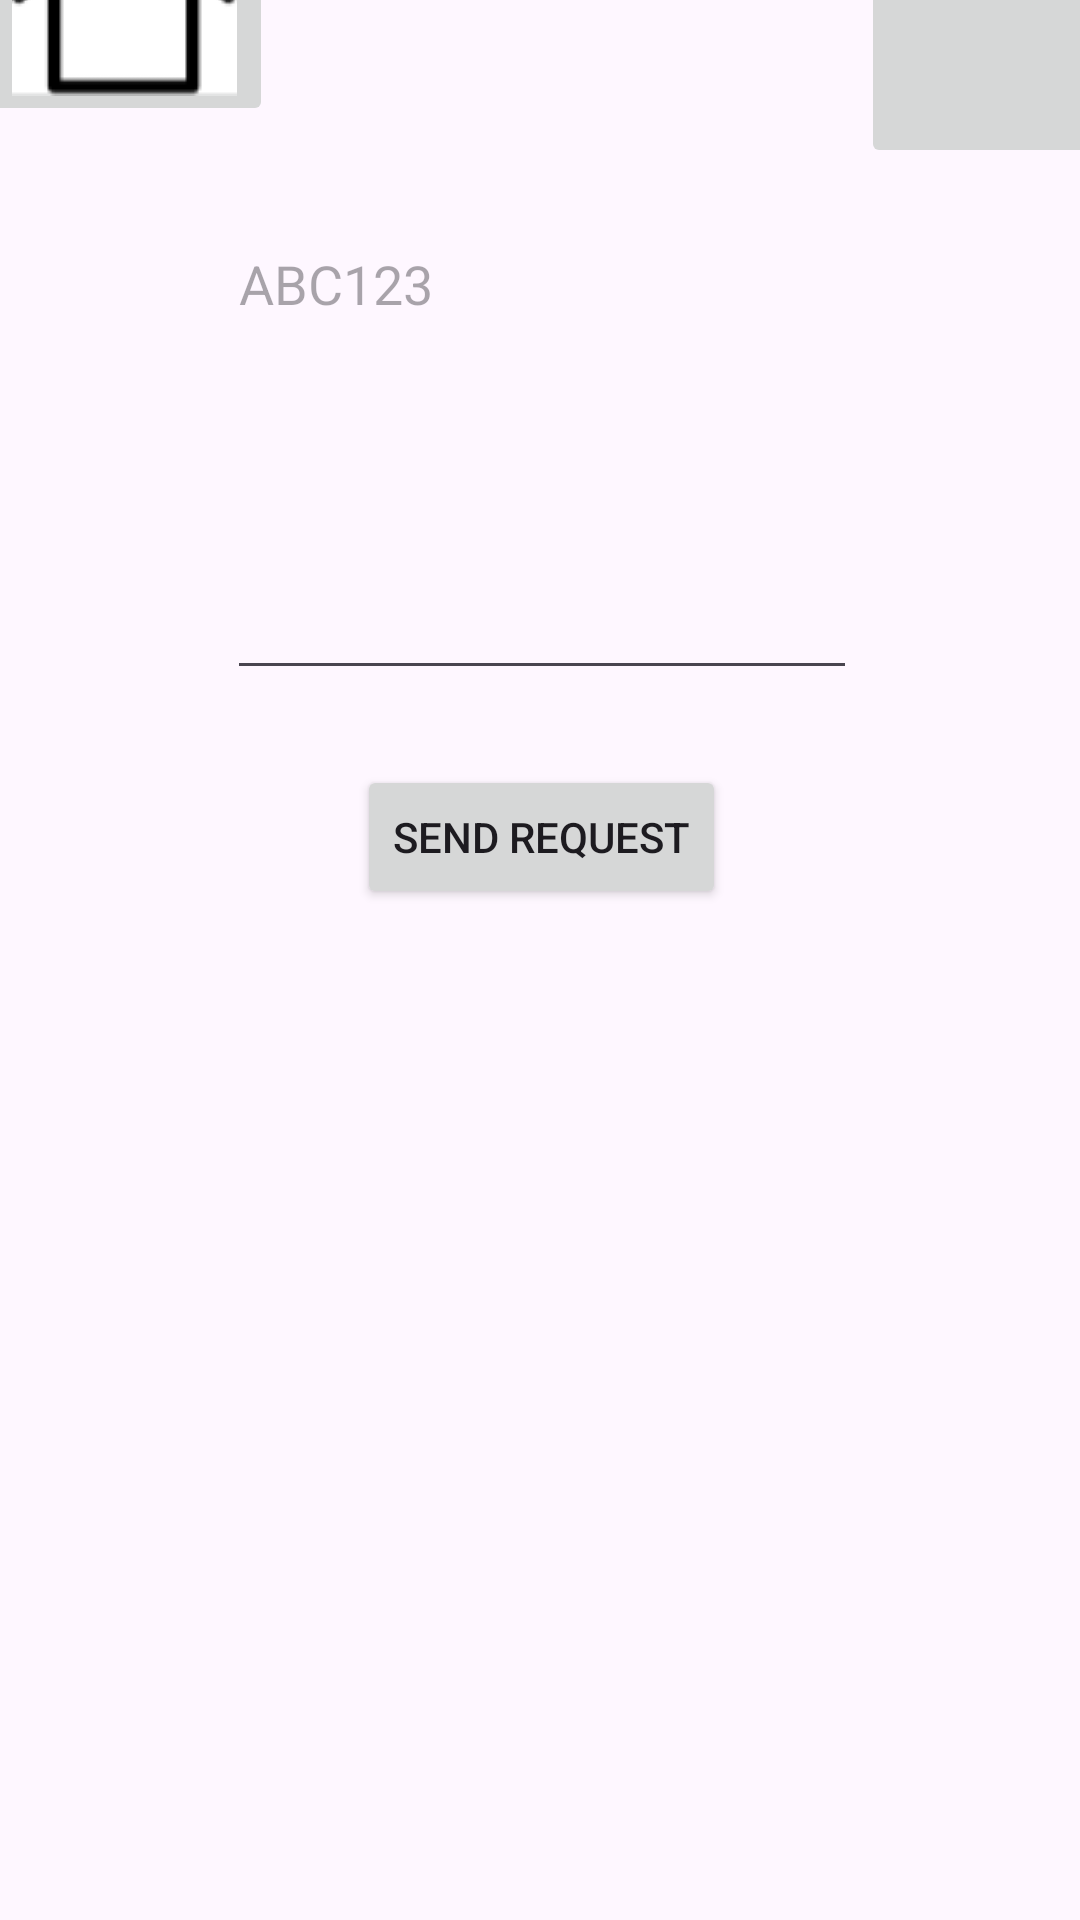

Here is an Android app screen rendered from its layout file. Give the layout XML and the strings, colors and styles it references.
<!-- AndroidManifest.xml: application theme Theme.WhosOn -->
<!-- res/layout/activity_search_friend.xml -->
<?xml version="1.0" encoding="utf-8"?>
<androidx.constraintlayout.widget.ConstraintLayout xmlns:android="http://schemas.android.com/apk/res/android"
    xmlns:app="http://schemas.android.com/apk/res-auto"
    xmlns:tools="http://schemas.android.com/tools"
    android:id="@+id/main"
    android:layout_width="match_parent"
    android:layout_height="match_parent"
    tools:context=".SearchFriendActivity">

    <androidx.constraintlayout.widget.ConstraintLayout
        android:id="@+id/constraintLayout"
        android:layout_width="409dp"
        android:layout_height="729dp"
        app:layout_constraintBottom_toBottomOf="parent"
        app:layout_constraintEnd_toEndOf="parent"
        app:layout_constraintStart_toStartOf="parent"
        app:layout_constraintTop_toTopOf="parent">

        <ImageButton
            android:id="@+id/sf_home_button"
            android:layout_width="wrap_content"
            android:layout_height="wrap_content"
            android:layout_marginStart="16dp"
            app:layout_constraintStart_toStartOf="parent"
            app:srcCompat="@drawable/house"
            tools:layout_editor_absoluteY="6dp" />

        <ImageButton
            android:id="@+id/sf_setting_button"
            android:layout_width="82dp"
            android:layout_height="84dp"
            android:layout_marginTop="16dp"
            android:layout_marginEnd="16dp"
            android:scaleType="fitCenter"
            app:layout_constraintEnd_toEndOf="parent"
            app:layout_constraintTop_toTopOf="parent"
            app:srcCompat="@drawable/gear" />

        <com.google.android.material.textfield.TextInputLayout
            android:id="@+id/textInputLayout"
            android:layout_width="407dp"
            android:layout_height="wrap_content"
            tools:layout_editor_absoluteX="1dp"
            tools:layout_editor_absoluteY="178dp">

        </com.google.android.material.textfield.TextInputLayout>

        <com.google.android.material.textfield.TextInputEditText
            android:id="@+id/sf_abc_input"
            android:layout_width="210dp"
            android:layout_height="0dp"
            android:layout_marginBottom="25dp"
            android:hint="ABC123"
            app:layout_constraintBottom_toTopOf="@+id/sf_request_button"
            app:layout_constraintEnd_toEndOf="parent"
            app:layout_constraintStart_toStartOf="parent"
            app:layout_constraintTop_toBottomOf="@+id/textInputLayout" />

        <Button
            android:id="@+id/sf_request_button"
            android:layout_width="wrap_content"
            android:layout_height="wrap_content"
            android:layout_marginBottom="382dp"
            android:text="Send request"
            app:layout_constraintBottom_toBottomOf="parent"
            app:layout_constraintEnd_toEndOf="parent"
            app:layout_constraintStart_toStartOf="parent"
            app:layout_constraintTop_toBottomOf="@+id/textInputEditText" />
    </androidx.constraintlayout.widget.ConstraintLayout>
</androidx.constraintlayout.widget.ConstraintLayout>
<!-- resources referenced by this layout -->
<resources>
  <!-- drawable house: png bitmap (drawable, 2153 bytes) -->
  <style name="Theme.WhosOn" parent="Base.Theme.WhosOn" />
  <style name="Base.Theme.WhosOn" parent="Theme.Material3.DayNight.NoActionBar">
          
          
      </style>
</resources>
